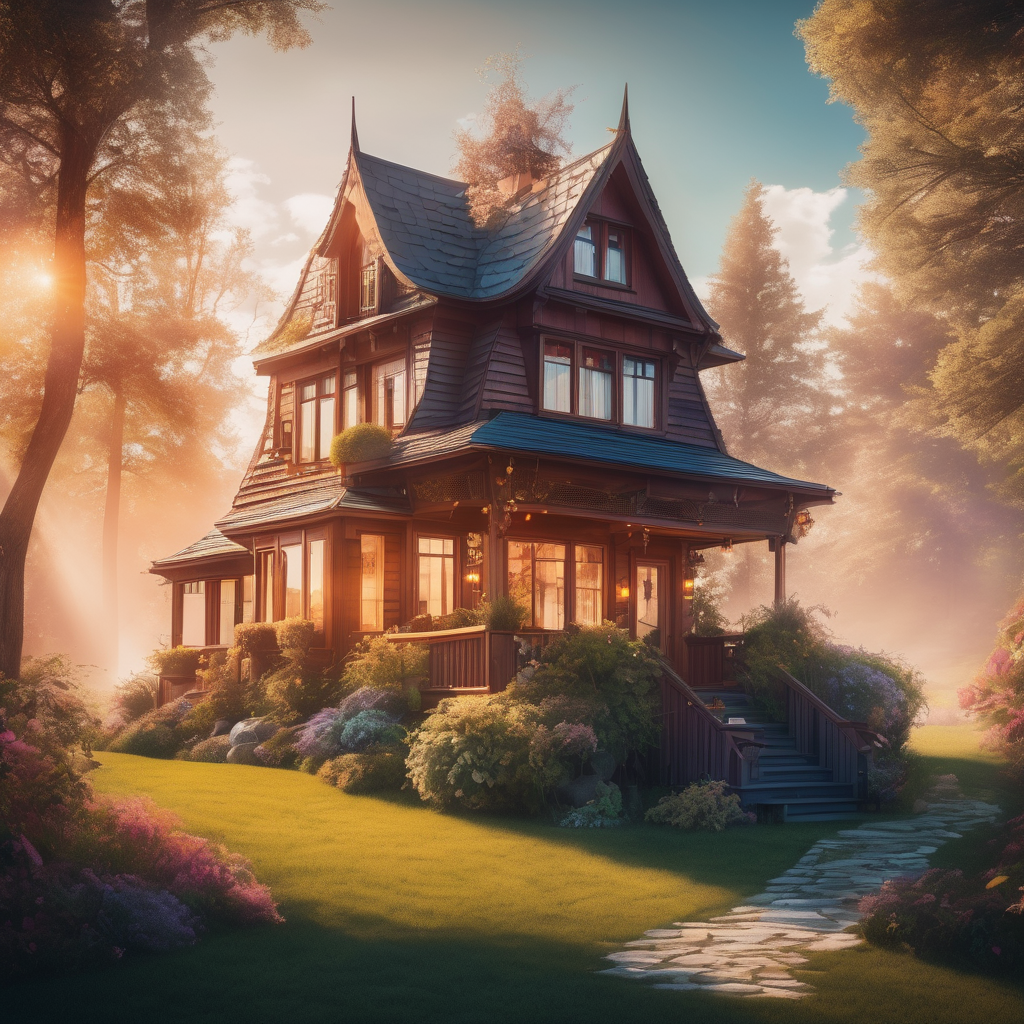
Generation parameters embedded in this image by AUTOMATIC1111 Stable Diffusion web UI or a fork of it (Forge, ...) (PNG 'parameters' text chunk):
Dreamscape photo of a small cozy modern house, great view, sunshine . Surreal, ethereal, dreamy, mysterious, fantasy, highly detailed
Negative prompt: realistic, concrete, ordinary, mundane
Steps: 20, Sampler: DPM++ 2M SDE Karras, CFG scale: 7, Seed: 2961052946, Size: 1024x1024, Model hash: 0f1b80cfe8, Model: dreamshaperXL10_alpha2Xl10, Style Selector Enabled: True, Style Selector Randomize: False, Style Selector Style: base, Version: v1.5.1-2-g4844bacd